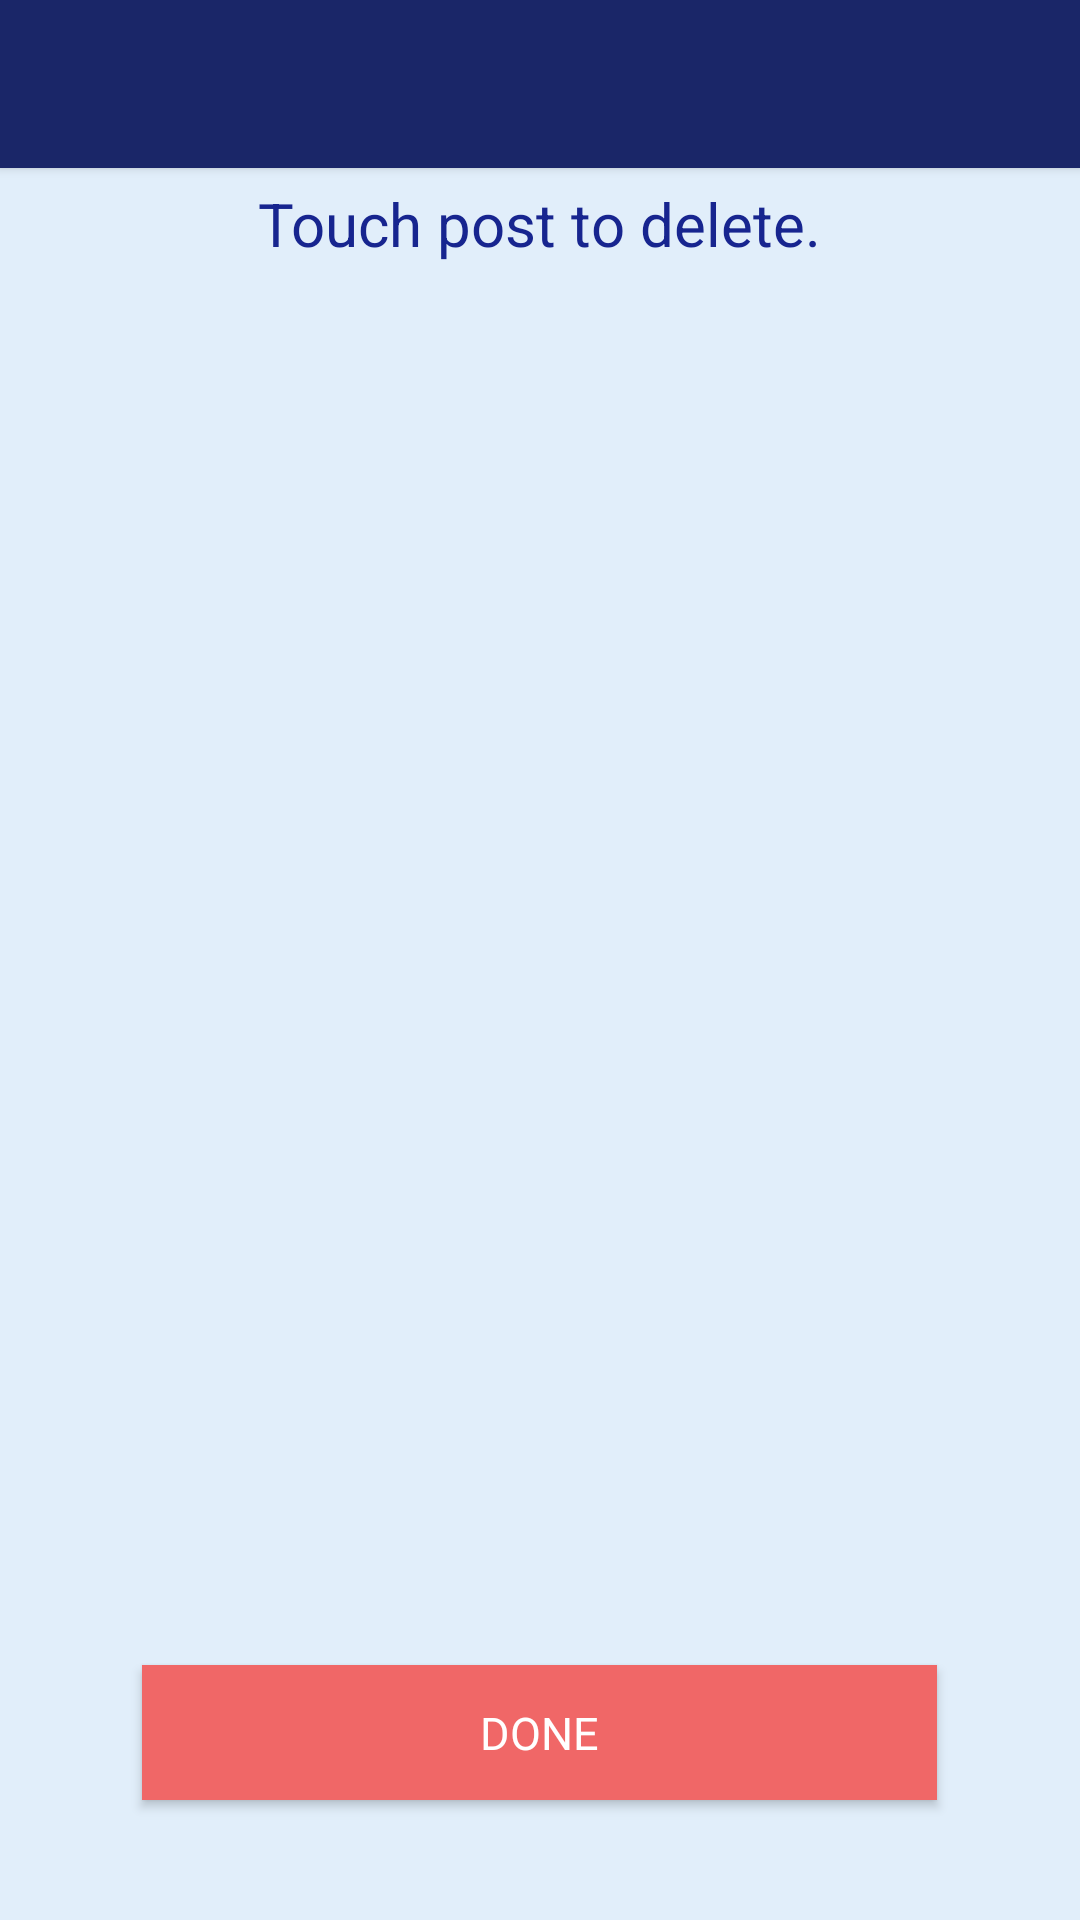

Android layout source for this screen:
<!-- AndroidManifest.xml: application theme AppTheme -->
<!-- res/layout/activity_post_manage.xml -->
<?xml version="1.0" encoding="utf-8"?>
<LinearLayout xmlns:android="http://schemas.android.com/apk/res/android"
    xmlns:app="http://schemas.android.com/apk/res-auto"
    xmlns:tools="http://schemas.android.com/tools"
    android:layout_width="match_parent"
    android:layout_height="match_parent"
    tools:context=".PostManageActivity"
    android:orientation="vertical"
    android:background="#E1EEFA">
    <include layout="@layout/toolbar"
        android:id="@+id/toolbar_manageposts"
        />
    <TextView
        android:layout_width="wrap_content"
        android:layout_height="wrap_content"
        android:textColor="@color/post_color"
        android:text="Touch post to delete."
        android:textSize="20sp"
        android:textStyle="bold"
        android:layout_gravity="center"
        android:layout_margin="5dp"
        android:fontFamily="sans-serif-thin"/>

        <ListView
            android:layout_width="match_parent"
            android:layout_height="wrap_content"
            android:id="@+id/lv_managePostsActivity"
            android:layout_margin="25dp"
            android:divider="@android:color/transparent"
            android:dividerHeight="15sp"
            android:elevation="2dp"
            android:layout_weight="1"
            />
        <Button
            android:layout_width="265dp"
            android:layout_height="45dp"
            android:text="done"
            android:textColor="#fff"
            android:background="@color/buttonColor"
            android:layout_marginTop="35dp"
            android:gravity="center"
            android:layout_gravity="center"
            android:layout_weight="0"
            android:textSize="15sp"
            android:layout_marginBottom="40dp"
            android:fontFamily="sans-serif-thin"
            android:textStyle="bold"
            android:id="@+id/btnDone_PostManageActivity"
            android:elevation="3dp"/>


</LinearLayout>
<!-- res/layout/toolbar.xml (included above) -->
<?xml version="1.0" encoding="utf-8"?>
<androidx.appcompat.widget.Toolbar xmlns:android="http://schemas.android.com/apk/res/android"
    android:layout_width="match_parent"
    android:layout_height="wrap_content"
    android:background="@color/toolbarColor"
    android:elevation="2dp"
    android:theme="@style/toolbar_style">

</androidx.appcompat.widget.Toolbar>
<!-- resources referenced by this layout -->
<resources>
  <color name="buttonColor">#F06767</color>
  <color name="post_color">#17258F</color>
  <color name="toolbarColor">#1A2668</color>
  <style name="toolbar_style">
          <item name="android:background">@color/toolbarColor</item>
          <item name="theme">@style/ThemeOverlay.AppCompat.ActionBar</item>
          <item name="android:textColorPrimary">@android:color/white</item>
          <item name="android:textColorSecondary">@android:color/white</item>
          <item name="actionMenuTextColor">@color/black</item>
          <item name="popupTheme">@style/ThemeOverlay.AppCompat</item>
      </style>
  <style name="AppTheme" parent="Theme.AppCompat.Light.NoActionBar">
          
          <item name="colorPrimary">@color/colorPrimary</item>
          <item name="colorPrimaryDark">@color/colorPrimaryDark</item>
          <item name="colorAccent">@color/colorAccent</item>
      </style>
  <color name="black">#000000</color>
  <color name="colorPrimary">#008577</color>
  <color name="colorPrimaryDark">#00574B</color>
  <color name="colorAccent">#D81B60</color>
</resources>
